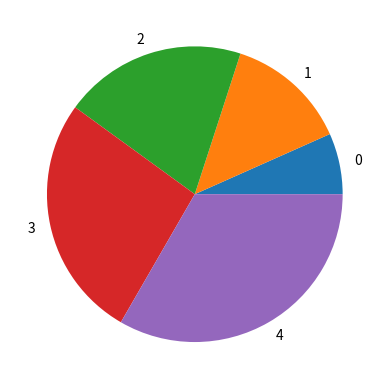

Reproduce this figure in Python.
def plot():
    try:
        import pandas as pd
        import numpy as np
        import matplotlib.pyplot as plt
    except ModuleNotFoundError:
        return

    df = pd.DataFrame(np.array([[1, 2], [2, 3], [3, 4], [4, 5], [5, 6]]),
                      columns=['one', 'two'])

    df['one'].plot(kind='pie')

    plt.show()


plot()
